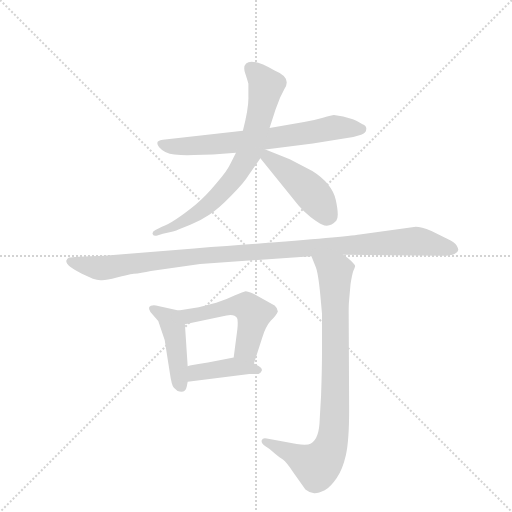
t = 0.00 s
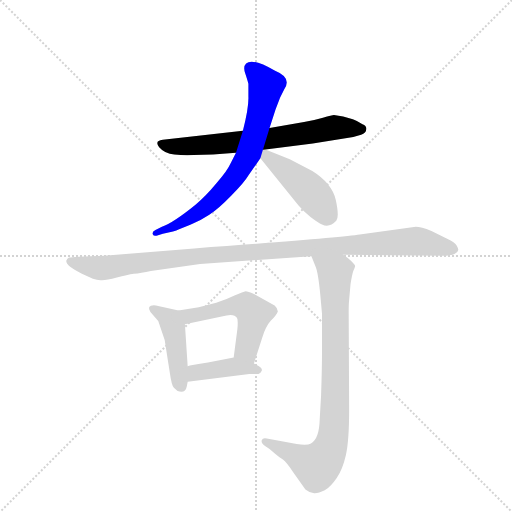
t = 1.29 s
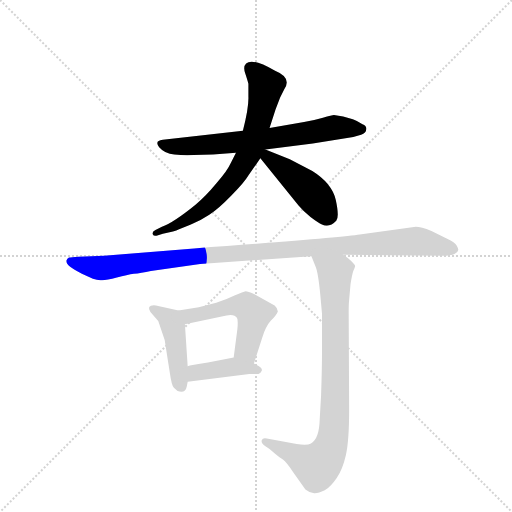
t = 2.58 s
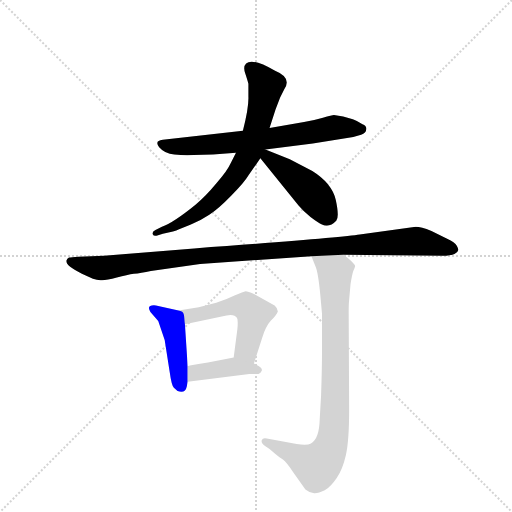
t = 3.86 s
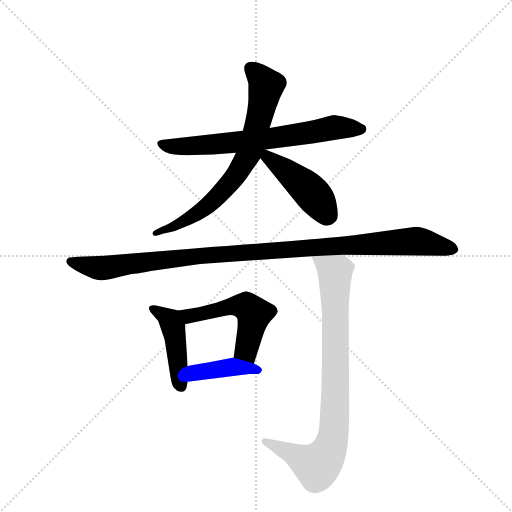
t = 5.15 s
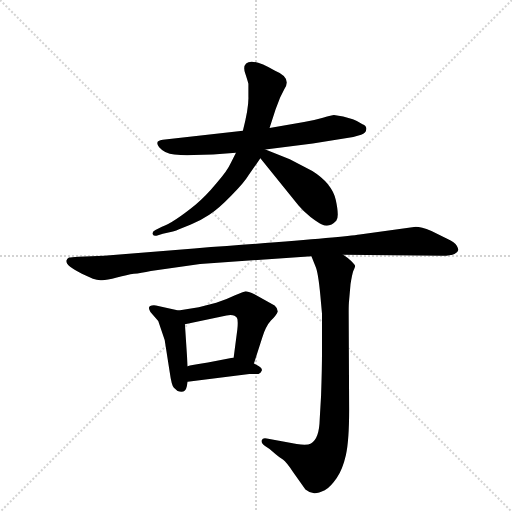
t = 6.44 s

The animated SVG that drew these frames (rendered in a browser with its animation timeline set to each time). Animation: 8 CSS @keyframes rules; one cycle of 6.44 s.

<svg version="1.1" viewBox="0 0 1024 1024" xmlns="http://www.w3.org/2000/svg">
  <g stroke="lightgray" stroke-dasharray="1,1" stroke-width="1" transform="scale(4, 4)">
    <line x1="0" y1="0" x2="256" y2="256"></line>
    <line x1="256" y1="0" x2="0" y2="256"></line>
    <line x1="128" y1="0" x2="128" y2="256"></line>
    <line x1="0" y1="128" x2="256" y2="128"></line>
  </g>
  <g transform="scale(0.92, -0.92) translate(60, -900)">
    <style type="text/css">
      
        @keyframes keyframes0 {
          from {
            stroke: blue;
            stroke-dashoffset: 693;
            stroke-width: 128;
          }
          69% {
            animation-timing-function: step-end;
            stroke: blue;
            stroke-dashoffset: 0;
            stroke-width: 128;
          }
          to {
            stroke: black;
            stroke-width: 1024;
          }
        }
        #make-me-a-hanzi-animation-0 {
          animation: keyframes0 0.81396484375s both;
          animation-delay: 0s;
          animation-timing-function: linear;
        }
      
        @keyframes keyframes1 {
          from {
            stroke: blue;
            stroke-dashoffset: 734;
            stroke-width: 128;
          }
          70% {
            animation-timing-function: step-end;
            stroke: blue;
            stroke-dashoffset: 0;
            stroke-width: 128;
          }
          to {
            stroke: black;
            stroke-width: 1024;
          }
        }
        #make-me-a-hanzi-animation-1 {
          animation: keyframes1 0.8473307291666666s both;
          animation-delay: 0.81396484375s;
          animation-timing-function: linear;
        }
      
        @keyframes keyframes2 {
          from {
            stroke: blue;
            stroke-dashoffset: 452;
            stroke-width: 128;
          }
          60% {
            animation-timing-function: step-end;
            stroke: blue;
            stroke-dashoffset: 0;
            stroke-width: 128;
          }
          to {
            stroke: black;
            stroke-width: 1024;
          }
        }
        #make-me-a-hanzi-animation-2 {
          animation: keyframes2 0.6178385416666666s both;
          animation-delay: 1.6612955729166665s;
          animation-timing-function: linear;
        }
      
        @keyframes keyframes3 {
          from {
            stroke: blue;
            stroke-dashoffset: 1096;
            stroke-width: 128;
          }
          78% {
            animation-timing-function: step-end;
            stroke: blue;
            stroke-dashoffset: 0;
            stroke-width: 128;
          }
          to {
            stroke: black;
            stroke-width: 1024;
          }
        }
        #make-me-a-hanzi-animation-3 {
          animation: keyframes3 1.1419270833333333s both;
          animation-delay: 2.279134114583333s;
          animation-timing-function: linear;
        }
      
        @keyframes keyframes4 {
          from {
            stroke: blue;
            stroke-dashoffset: 446;
            stroke-width: 128;
          }
          59% {
            animation-timing-function: step-end;
            stroke: blue;
            stroke-dashoffset: 0;
            stroke-width: 128;
          }
          to {
            stroke: black;
            stroke-width: 1024;
          }
        }
        #make-me-a-hanzi-animation-4 {
          animation: keyframes4 0.6129557291666666s both;
          animation-delay: 3.421061197916666s;
          animation-timing-function: linear;
        }
      
        @keyframes keyframes5 {
          from {
            stroke: blue;
            stroke-dashoffset: 527;
            stroke-width: 128;
          }
          63% {
            animation-timing-function: step-end;
            stroke: blue;
            stroke-dashoffset: 0;
            stroke-width: 128;
          }
          to {
            stroke: black;
            stroke-width: 1024;
          }
        }
        #make-me-a-hanzi-animation-5 {
          animation: keyframes5 0.6788736979166666s both;
          animation-delay: 4.034016927083333s;
          animation-timing-function: linear;
        }
      
        @keyframes keyframes6 {
          from {
            stroke: blue;
            stroke-dashoffset: 409;
            stroke-width: 128;
          }
          57% {
            animation-timing-function: step-end;
            stroke: blue;
            stroke-dashoffset: 0;
            stroke-width: 128;
          }
          to {
            stroke: black;
            stroke-width: 1024;
          }
        }
        #make-me-a-hanzi-animation-6 {
          animation: keyframes6 0.5828450520833334s both;
          animation-delay: 4.712890625s;
          animation-timing-function: linear;
        }
      
        @keyframes keyframes7 {
          from {
            stroke: blue;
            stroke-dashoffset: 865;
            stroke-width: 128;
          }
          74% {
            animation-timing-function: step-end;
            stroke: blue;
            stroke-dashoffset: 0;
            stroke-width: 128;
          }
          to {
            stroke: black;
            stroke-width: 1024;
          }
        }
        #make-me-a-hanzi-animation-7 {
          animation: keyframes7 0.9539388020833334s both;
          animation-delay: 5.295735677083333s;
          animation-timing-function: linear;
        }
      
    </style>
    
      <path d="M 686 647 L 666 650 Q 662 650 642 644 Q 622 638 601 635 L 526 622 L 468 616 L 294 596 Q 275 594 286 580 Q 298 566 319 564 Q 340 562 361 563 Q 382 564 403 564 L 453 568 L 517 575 L 620 588 L 708 602 L 725 607 Q 736 611 736 618 Q 738 626 728 630 Q 714 639 707 641 L 686 647 Z" fill="lightgray"></path>
    
      <path d="M 526 622 L 539 662 L 549 688 L 558 706 Q 575 731 538 746 Q 489 775 475 762 Q 468 755 473 741 Q 478 726 480 718 L 480 690 Q 481 666 468 616 L 453 568 L 442 546 Q 434 528 410 501 Q 387 473 365 455 Q 317 416 292 407 L 278 400 Q 270 396 272 391 Q 274 386 282 388 L 294 392 Q 321 397 328 401 L 355 412 Q 374 419 395 433 Q 416 447 443 475 Q 471 503 481 520 L 506 556 L 526 622 Z" fill="lightgray"></path>
    
      <path d="M 506 556 L 589 453 Q 599 441 615 428 Q 632 415 640 412 Q 656 404 671 420 Q 678 428 670 465 Q 662 501 619 528 L 570 554 L 517 575 C 489 586 487 579 506 556 Z" fill="lightgray"></path>
    
      <path d="M 686 346 L 902 344 Q 920 344 928 348 Q 936 352 936 356 Q 937 359 933 366 Q 929 373 912 381 L 878 398 Q 855 407 844 407 L 722 390 Q 680 383 362 360 L 166 344 L 110 342 Q 95 341 90 340 Q 86 338 84 333 Q 84 321 118 305 L 142 294 Q 153 290 162 291 Q 172 291 194 297 Q 217 303 231 305 Q 246 306 268 311 L 375 326 L 617 343 L 686 346 Z" fill="lightgray"></path>
    
      <path d="M 346 60 L 348 70 L 348 104 L 342 195 C 340 222 340 222 328 225 L 279 236 Q 257 238 267 222 L 284 202 L 298 161 L 309 91 Q 313 62 318 57 L 326 50 Q 343 44 346 60 Z" fill="lightgray"></path>
    
      <path d="M 492 110 L 510 166 Q 518 191 529 203 Q 541 215 544 223 Q 544 230 537 236 L 492 261 Q 479 267 474 267 Q 469 266 451 258 Q 433 249 410 242 L 372 232 L 328 225 C 298 220 313 189 342 195 L 422 212 Q 449 220 455 209 Q 458 205 456 184 L 448 123 C 444 93 483 81 492 110 Z" fill="lightgray"></path>
    
      <path d="M 348 70 L 482 87 L 502 87 Q 507 89 509 94 Q 511 99 503 104 L 492 110 L 448 123 L 392 112 Q 354 106 348 104 C 319 97 318 66 348 70 Z" fill="lightgray"></path>
    
      <path d="M 617 343 L 627 318 Q 633 301 638 240 L 640 218 L 640 135 Q 640 100 638 40 L 635 -12 Q 634 -54 616 -64 Q 607 -69 585 -65 L 520 -53 Q 511 -51 509 -57 Q 507 -63 517 -70 L 526 -76 L 540 -88 Q 547 -94 555 -99 Q 563 -105 577 -126 L 604 -164 Q 613 -171 621 -172 Q 629 -174 646 -166 Q 659 -158 672 -139 Q 685 -120 692 -89 Q 699 -58 699 9 L 698 222 Q 698 240 699 248 L 702 282 Q 705 302 708 311 Q 712 320 712 322 Q 712 324 704 332 Q 697 339 686 346 C 662 364 606 371 617 343 Z" fill="lightgray"></path>
    
    
      <clipPath id="make-me-a-hanzi-clip-0">
        <path d="M 686 647 L 666 650 Q 662 650 642 644 Q 622 638 601 635 L 526 622 L 468 616 L 294 596 Q 275 594 286 580 Q 298 566 319 564 Q 340 562 361 563 Q 382 564 403 564 L 453 568 L 517 575 L 620 588 L 708 602 L 725 607 Q 736 611 736 618 Q 738 626 728 630 Q 714 639 707 641 L 686 647 Z"></path>
      </clipPath>
      <path clip-path="url(#make-me-a-hanzi-clip-0)" d="M 291 588 L 316 581 L 396 585 L 536 600 L 657 621 L 724 619" fill="none" id="make-me-a-hanzi-animation-0" stroke-dasharray="565 1130" stroke-linecap="round"></path>
    
      <clipPath id="make-me-a-hanzi-clip-1">
        <path d="M 526 622 L 539 662 L 549 688 L 558 706 Q 575 731 538 746 Q 489 775 475 762 Q 468 755 473 741 Q 478 726 480 718 L 480 690 Q 481 666 468 616 L 453 568 L 442 546 Q 434 528 410 501 Q 387 473 365 455 Q 317 416 292 407 L 278 400 Q 270 396 272 391 Q 274 386 282 388 L 294 392 Q 321 397 328 401 L 355 412 Q 374 419 395 433 Q 416 447 443 475 Q 471 503 481 520 L 506 556 L 526 622 Z"></path>
      </clipPath>
      <path clip-path="url(#make-me-a-hanzi-clip-1)" d="M 484 753 L 513 723 L 518 709 L 495 610 L 473 551 L 435 496 L 400 460 L 344 421 L 278 393" fill="none" id="make-me-a-hanzi-animation-1" stroke-dasharray="606 1212" stroke-linecap="round"></path>
    
      <clipPath id="make-me-a-hanzi-clip-2">
        <path d="M 506 556 L 589 453 Q 599 441 615 428 Q 632 415 640 412 Q 656 404 671 420 Q 678 428 670 465 Q 662 501 619 528 L 570 554 L 517 575 C 489 586 487 579 506 556 Z"></path>
      </clipPath>
      <path clip-path="url(#make-me-a-hanzi-clip-2)" d="M 515 568 L 605 493 L 654 431" fill="none" id="make-me-a-hanzi-animation-2" stroke-dasharray="324 648" stroke-linecap="round"></path>
    
      <clipPath id="make-me-a-hanzi-clip-3">
        <path d="M 686 346 L 902 344 Q 920 344 928 348 Q 936 352 936 356 Q 937 359 933 366 Q 929 373 912 381 L 878 398 Q 855 407 844 407 L 722 390 Q 680 383 362 360 L 166 344 L 110 342 Q 95 341 90 340 Q 86 338 84 333 Q 84 321 118 305 L 142 294 Q 153 290 162 291 Q 172 291 194 297 Q 217 303 231 305 Q 246 306 268 311 L 375 326 L 617 343 L 686 346 Z"></path>
      </clipPath>
      <path clip-path="url(#make-me-a-hanzi-clip-3)" d="M 93 332 L 154 317 L 377 346 L 841 376 L 926 358" fill="none" id="make-me-a-hanzi-animation-3" stroke-dasharray="968 1936" stroke-linecap="round"></path>
    
      <clipPath id="make-me-a-hanzi-clip-4">
        <path d="M 346 60 L 348 70 L 348 104 L 342 195 C 340 222 340 222 328 225 L 279 236 Q 257 238 267 222 L 284 202 L 298 161 L 309 91 Q 313 62 318 57 L 326 50 Q 343 44 346 60 Z"></path>
      </clipPath>
      <path clip-path="url(#make-me-a-hanzi-clip-4)" d="M 273 229 L 305 209 L 317 186 L 333 61" fill="none" id="make-me-a-hanzi-animation-4" stroke-dasharray="318 636" stroke-linecap="round"></path>
    
      <clipPath id="make-me-a-hanzi-clip-5">
        <path d="M 492 110 L 510 166 Q 518 191 529 203 Q 541 215 544 223 Q 544 230 537 236 L 492 261 Q 479 267 474 267 Q 469 266 451 258 Q 433 249 410 242 L 372 232 L 328 225 C 298 220 313 189 342 195 L 422 212 Q 449 220 455 209 Q 458 205 456 184 L 448 123 C 444 93 483 81 492 110 Z"></path>
      </clipPath>
      <path clip-path="url(#make-me-a-hanzi-clip-5)" d="M 336 223 L 345 215 L 359 214 L 438 234 L 475 234 L 492 217 L 476 143 L 487 119" fill="none" id="make-me-a-hanzi-animation-5" stroke-dasharray="399 798" stroke-linecap="round"></path>
    
      <clipPath id="make-me-a-hanzi-clip-6">
        <path d="M 348 70 L 482 87 L 502 87 Q 507 89 509 94 Q 511 99 503 104 L 492 110 L 448 123 L 392 112 Q 354 106 348 104 C 319 97 318 66 348 70 Z"></path>
      </clipPath>
      <path clip-path="url(#make-me-a-hanzi-clip-6)" d="M 355 76 L 366 90 L 450 103 L 500 96" fill="none" id="make-me-a-hanzi-animation-6" stroke-dasharray="281 562" stroke-linecap="round"></path>
    
      <clipPath id="make-me-a-hanzi-clip-7">
        <path d="M 617 343 L 627 318 Q 633 301 638 240 L 640 218 L 640 135 Q 640 100 638 40 L 635 -12 Q 634 -54 616 -64 Q 607 -69 585 -65 L 520 -53 Q 511 -51 509 -57 Q 507 -63 517 -70 L 526 -76 L 540 -88 Q 547 -94 555 -99 Q 563 -105 577 -126 L 604 -164 Q 613 -171 621 -172 Q 629 -174 646 -166 Q 659 -158 672 -139 Q 685 -120 692 -89 Q 699 -58 699 9 L 698 222 Q 698 240 699 248 L 702 282 Q 705 302 708 311 Q 712 320 712 322 Q 712 324 704 332 Q 697 339 686 346 C 662 364 606 371 617 343 Z"></path>
      </clipPath>
      <path clip-path="url(#make-me-a-hanzi-clip-7)" d="M 624 339 L 668 308 L 670 93 L 662 -59 L 652 -86 L 629 -113 L 517 -61" fill="none" id="make-me-a-hanzi-animation-7" stroke-dasharray="737 1474" stroke-linecap="round"></path>
    
  </g>
</svg>
